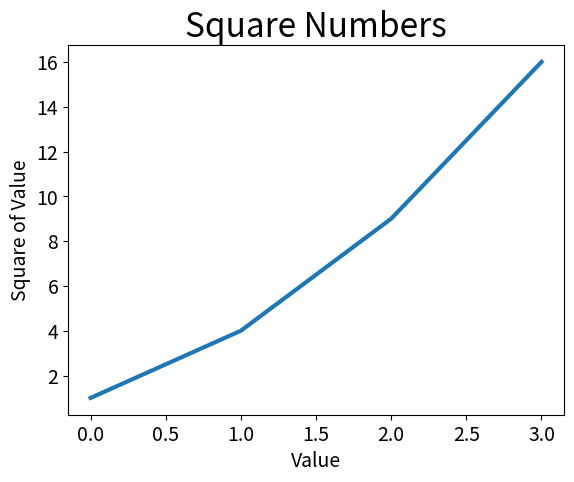

Here is the Python script that generated this plot:
import matplotlib.pyplot as plt

squares = [1, 4, 9, 16]

fig, ax = plt.subplots()
ax.plot(squares, linewidth=3)

# 设置标题和轴标签
ax.set_title("Square Numbers", fontsize=24)
ax.set_xlabel("Value", fontsize=14)
ax.set_ylabel("Square of Value", fontsize=14)

# 设置刻度样式
ax.tick_params(labelsize=14)
plt.show()
